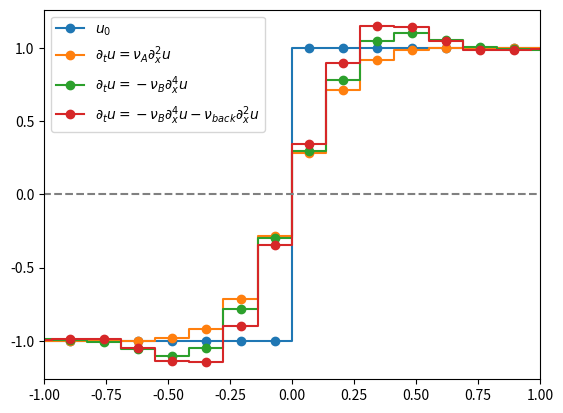

Write the Python code that produced this figure.
import numpy as np
import matplotlib.pyplot as plt

N = 30

x = np.linspace(-2,2,N)
dx = x[1]-x[0]

##
u = 2*(x > 0) - 1

#h = np.exp(-x**2*4)
#u = np.gradient(h)
##

L = (np.diag(-2*np.ones(N),0) + np.diag(np.ones(N-1),1) + np.diag(np.ones(N-1),-1)) / dx**2
L2 = L.dot(L)

nu = 2
dt = 0.001

uh = u.copy()
ub = u.copy()
ue = u.copy()

for i in range(10):
    uh = uh + dt*nu*L.dot(uh)
    ub = ub - dt*nu*dx**2*L2.dot(ub) 
    ue = ue - dt*nu*dx**2*L2.dot(ue) - 0.4*dt*nu*L.dot(ue)

##
fig,ax = plt.subplots(1,1)

ax.plot(x,u,'o-',drawstyle='steps-mid',label=r'$u_0$')
ax.plot(x,uh,'o-',drawstyle='steps-mid',label=r'$\partial_tu = \nu_A\partial_x^2u$')
ax.plot(x,ub,'o-',drawstyle='steps-mid',label=r'$\partial_tu = -\nu_B\partial_x^4u$')
ax.plot(x,ue,'o-',drawstyle='steps-mid',label=r'$\partial_tu = -\nu_B\partial_x^4u - \nu_{back}\partial_x^2u$')
ax.plot(x,np.zeros_like(x),'--',color='grey')

ax.set_xlim(-1,1)
ax.legend(loc=2)


plt.show()